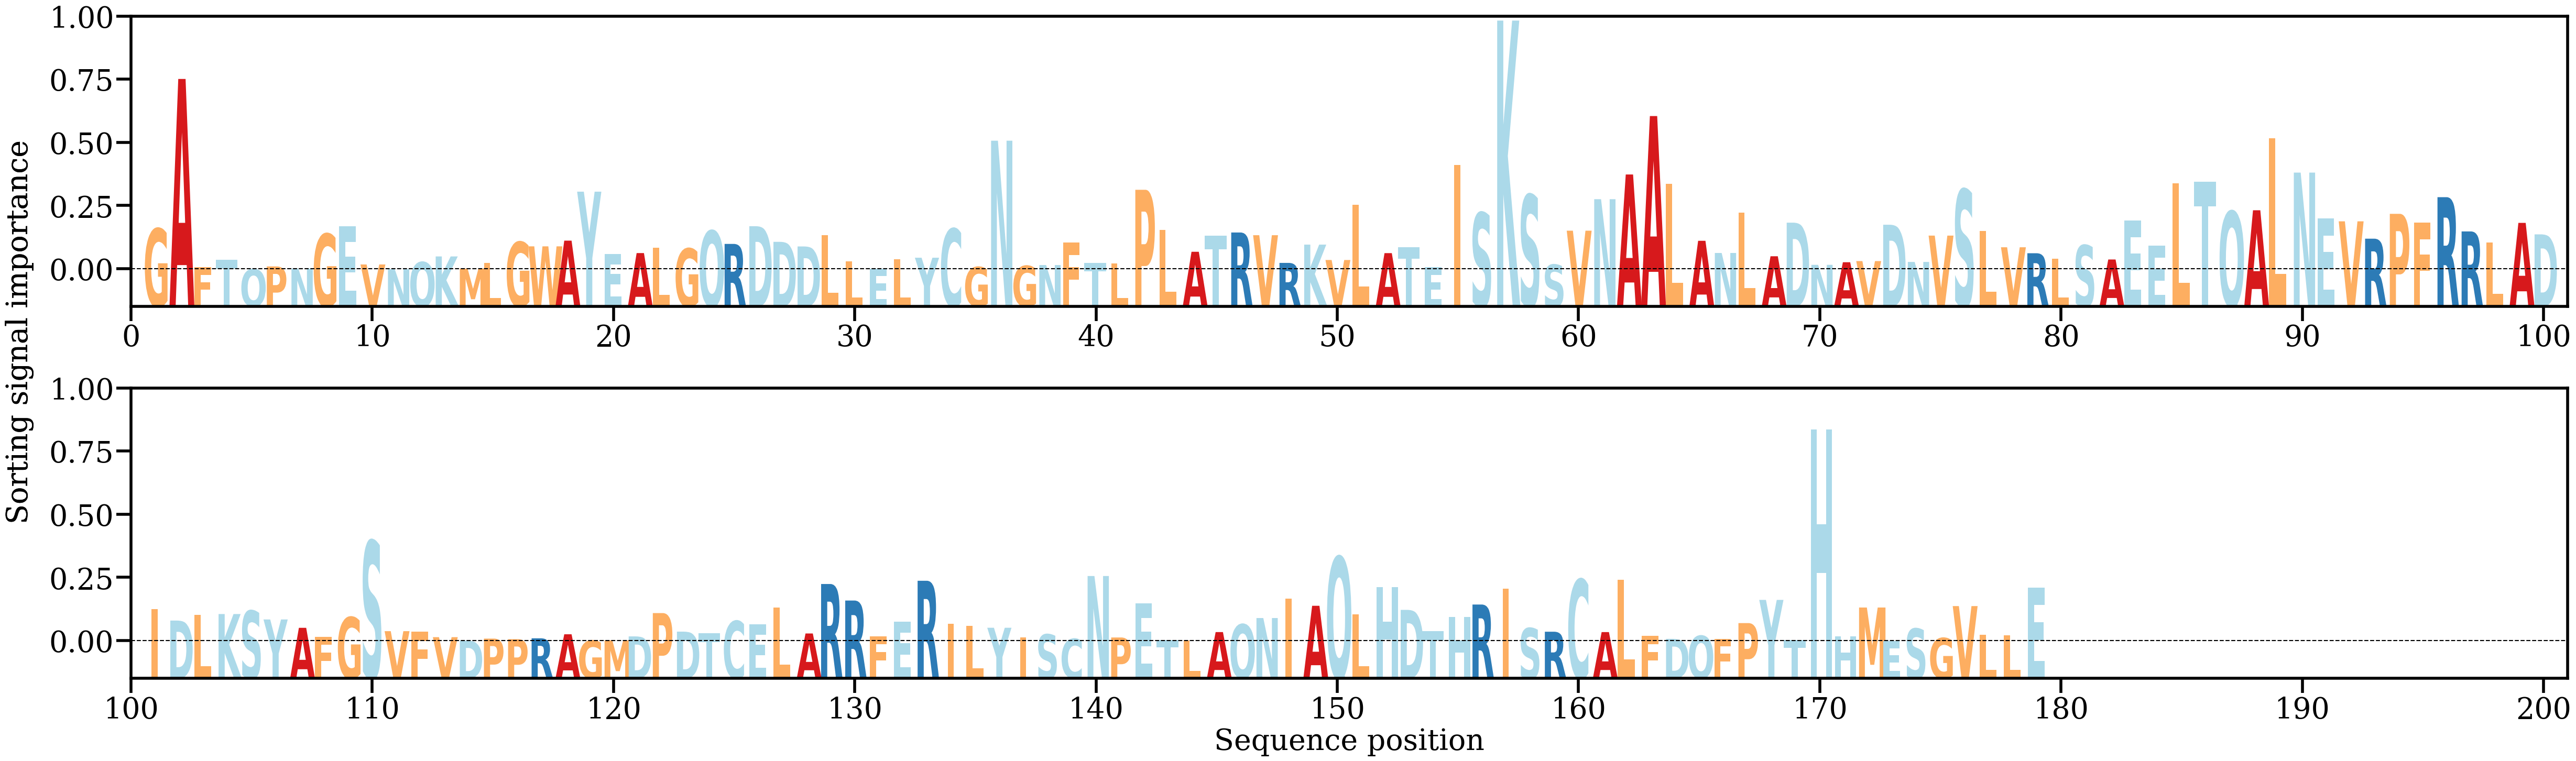

Values plotted in this chart, from the file beside it:
AA, Alpha
G, [0.00710661]
A, [0.03312091]
F, [0.00040729]
T, [0.00169384]
Q, [5.2972282e-05]
P, [0.00053786]
N, [0.00017003]
G, [0.00619552]
E, [0.00752713]
V, [0.00087473]
N, [4.7492555e-05]
Q, [0.00128429]
K, [0.00227236]
M, [0.00016664]
L, [0.00114484]
G, [0.00478007]
W, [0.00402615]
A, [0.00501645]
Y, [0.01352951]
E, [0.00268544]
A, [0.00285538]
L, [0.00377363]
G, [0.00364531]
Q, [0.00673276]
R, [0.00444783]
D, [0.0075277]
D, [0.00480954]
D, [0.00400646]
L, [0.00594964]
L, [0.00144591]
E, [0.00010659]
L, [0.00173709]
Y, [0.00205008]
C, [0.00708748]
G, [0.00043566]
N, [0.02239011]
G, [0.00063082]
N, [0.00077292]
F, [0.00465178]
T, [0.00112738]
L, [0.00107845]
P, [0.01385508]
L, [0.00692513]
A, [0.00308303]
T, [0.00588542]
R, [0.00643403]
V, [0.00596189]
R, [0.00114895]
K, [0.00432455]
V, [0.00165012]
L, [0.01126436]
A, [0.00284642]
T, [0.00384506]
E, [0.00042411]
I, [0.01814514]
S, [0.00987076]
K, [0.04326681]
S, [0.01298663]
S, [0.00084404]
V, [0.00674674]
... 119 more rows
